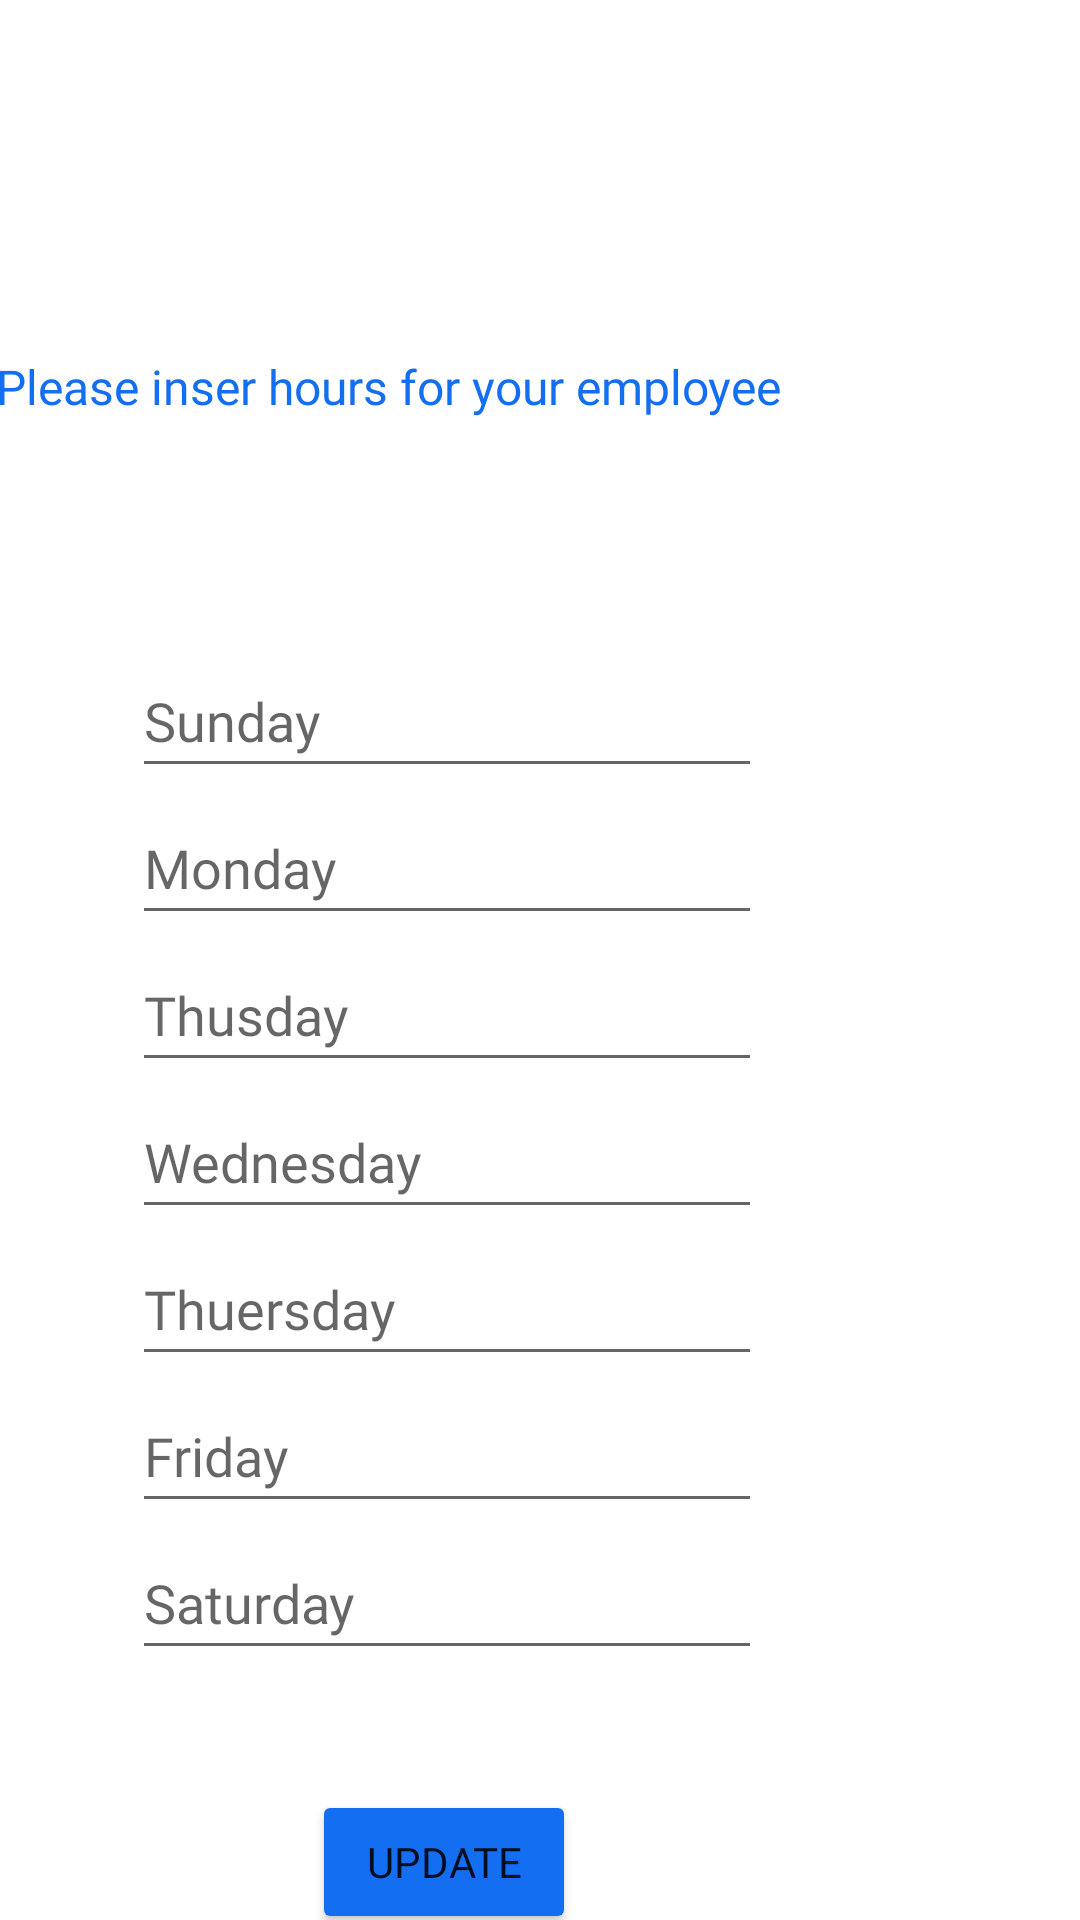

Produce the Android XML layout that renders to this screen, including the resource entries it uses.
<!-- AndroidManifest.xml: application theme Theme.EasyJobFinalProject -->
<!-- res/layout/activity_manager_set_schedule_for_worker.xml -->
<?xml version="1.0" encoding="utf-8"?>
<androidx.constraintlayout.widget.ConstraintLayout xmlns:android="http://schemas.android.com/apk/res/android"
    xmlns:app="http://schemas.android.com/apk/res-auto"
    xmlns:tools="http://schemas.android.com/tools"
    android:layout_width="match_parent"
    android:layout_height="match_parent"
    tools:context=".ManagerSetScheduleForWorker">

    <TextView
        android:id="@+id/txtCreatScheduleDay"
        android:layout_width="wrap_content"
        android:layout_height="wrap_content"
        android:layout_marginTop="118dp"
        android:layout_marginEnd="100dp"
        android:fontFamily="@font/comic"
        android:text="Please inser hours for your employee"
        android:textColor="#136EF1"
        android:textSize="16sp"
        app:layout_constraintEnd_toEndOf="parent"
        app:layout_constraintTop_toTopOf="parent" />

    <EditText
        android:id="@+id/editSaturday"
        android:layout_width="wrap_content"
        android:layout_height="wrap_content"
        android:layout_marginTop="1dp"
        android:layout_marginEnd="106dp"
        android:ems="10"
        android:fontFamily="@font/comic"
        android:hint="Saturday"
        android:inputType="textPersonName"
        android:minHeight="48dp"
        app:layout_constraintEnd_toEndOf="parent"
        app:layout_constraintTop_toBottomOf="@+id/editFriday" />

    <EditText
        android:id="@+id/editSunday"
        android:layout_width="wrap_content"
        android:layout_height="wrap_content"
        android:layout_marginTop="75dp"
        android:layout_marginEnd="106dp"
        android:ems="10"
        android:fontFamily="@font/comic"
        android:hint="Sunday"
        android:inputType="textPersonName"
        android:minHeight="48dp"
        app:layout_constraintEnd_toEndOf="parent"
        app:layout_constraintTop_toBottomOf="@+id/txtCreatScheduleDay" />

    <EditText
        android:id="@+id/editMonday"
        android:layout_width="wrap_content"
        android:layout_height="wrap_content"
        android:layout_marginTop="1dp"
        android:layout_marginEnd="106dp"
        android:ems="10"
        android:fontFamily="@font/comic"
        android:hint="Monday"
        android:inputType="textPersonName"
        android:minHeight="48dp"
        app:layout_constraintEnd_toEndOf="parent"
        app:layout_constraintTop_toBottomOf="@+id/editSunday" />

    <EditText
        android:id="@+id/editTuesday"
        android:layout_width="wrap_content"
        android:layout_height="wrap_content"
        android:layout_marginTop="1dp"
        android:layout_marginEnd="106dp"
        android:ems="10"
        android:hint="Thusday"
        android:inputType="textPersonName"
        android:minHeight="48dp"
        app:layout_constraintEnd_toEndOf="parent"
        app:layout_constraintTop_toBottomOf="@+id/editMonday"
        android:fontFamily="@font/comic" />

    <EditText
        android:id="@+id/editWednesday"
        android:layout_width="wrap_content"
        android:layout_height="wrap_content"
        android:layout_marginTop="1dp"
        android:layout_marginEnd="106dp"
        android:ems="10"
        android:fontFamily="@font/comic"
        android:hint="Wednesday"
        android:inputType="textPersonName"
        android:minHeight="48dp"
        app:layout_constraintEnd_toEndOf="parent"
        app:layout_constraintTop_toBottomOf="@+id/editTuesday" />

    <EditText
        android:id="@+id/editThuersday"
        android:layout_width="wrap_content"
        android:layout_height="wrap_content"
        android:layout_marginTop="1dp"
        android:layout_marginEnd="106dp"
        android:ems="10"
        android:fontFamily="@font/comic"
        android:hint="Thuersday"
        android:inputType="textPersonName"
        android:minHeight="48dp"
        app:layout_constraintEnd_toEndOf="parent"
        app:layout_constraintTop_toBottomOf="@+id/editWednesday" />

    <EditText
        android:id="@+id/editFriday"
        android:layout_width="wrap_content"
        android:layout_height="wrap_content"
        android:layout_marginTop="1dp"
        android:layout_marginEnd="106dp"
        android:ems="10"
        android:fontFamily="@font/comic"
        android:hint="Friday"
        android:inputType="textPersonName"
        android:minHeight="48dp"
        app:layout_constraintEnd_toEndOf="parent"
        app:layout_constraintTop_toBottomOf="@+id/editThuersday" />

    <Button
        android:id="@+id/btnUpdateNewScheduleWeek"
        android:layout_width="wrap_content"
        android:layout_height="wrap_content"
        android:layout_marginTop="40dp"
        android:layout_marginEnd="168dp"
        android:backgroundTint="#136EF1"
        android:fontFamily="@font/comic"
        android:text="Update"
        app:cornerRadius="24dp"
        app:layout_constraintEnd_toEndOf="parent"
        app:layout_constraintTop_toBottomOf="@+id/editSaturday" />
</androidx.constraintlayout.widget.ConstraintLayout>
<!-- resources referenced by this layout -->
<resources>
  <style name="Theme.EasyJobFinalProject" parent="Theme.MaterialComponents.DayNight.DarkActionBar">
          
          <item name="colorPrimary">@color/purple_500</item>
          <item name="colorPrimaryVariant">@color/purple_700</item>
          <item name="colorOnPrimary">@color/white</item>
          
          <item name="colorSecondary">@color/teal_200</item>
          <item name="colorSecondaryVariant">@color/teal_700</item>
          <item name="colorOnSecondary">@color/black</item>
          
          <item name="android:statusBarColor" tools:targetApi="l">?attr/colorPrimaryVariant</item>
          
      </style>
  <!-- not gathered from this repository: default colours our renderer supplied (Android Studio template values) -->
  <color name="purple_500">#FF6200EE</color>
  <color name="purple_700">#FF3700B3</color>
  <color name="teal_200">#FF03DAC5</color>
  <color name="teal_700">#FF018786</color>
  <color name="black">#FF000000</color>
  <color name="white">#FFFFFFFF</color>
</resources>
